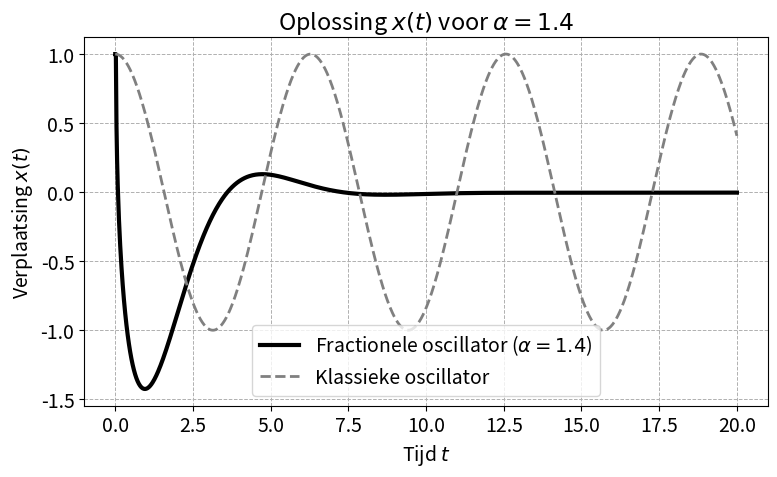
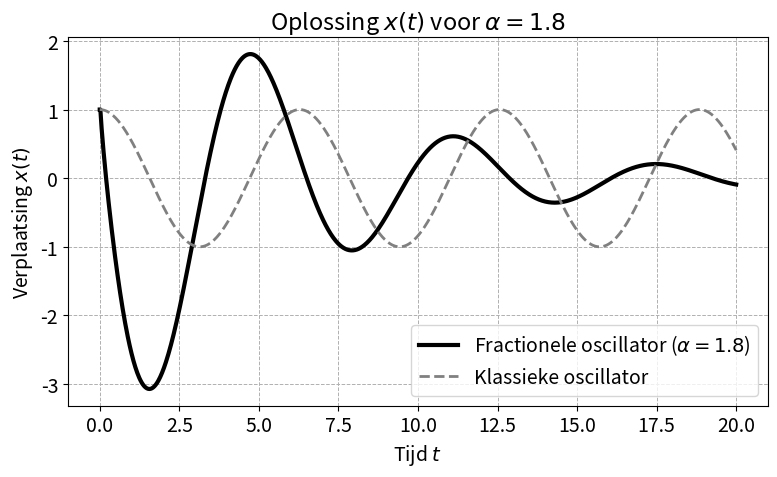
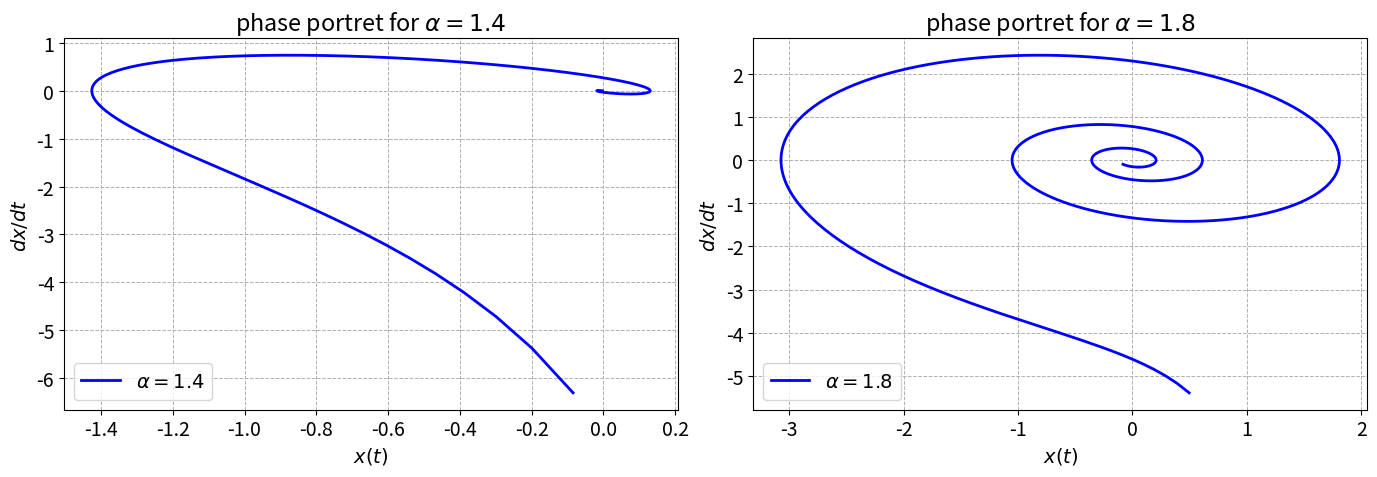

Write Python code to recreate these figures, in order.
import numpy as np
import matplotlib.pyplot as plt
from scipy.special import gamma

# Parameters
T = 20
N = 1000
dt = T / N
t = np.linspace(0, T, N + 1)
omega = 1.0
x0 = 1.0
x1 = 0.0

# L2 weights function
def l2_weights(alpha, n, dt):
    W = np.zeros(n + 2)
    for k in range(-1, n + 1):
        idx = k + 1
        if k == -1:
            W[idx] = 1
        elif k == 0:
            W[idx] = 2**(2 - alpha) - 3
        elif 1 <= k <= n - 2:
            W[idx] = (k + 2)**(2 - alpha) - 3 * (k + 1)**(2 - alpha) + 3 * k**(2 - alpha) - (k - 1)**(2 - alpha)
        elif k == n - 1:
            W[idx] = -2 * n**(2 - alpha) + 3 * (n - 1)**(2 - alpha) - (n - 2)**(2 - alpha)
        elif k == n:
            W[idx] = n**(2 - alpha) - (n - 1)**(2 - alpha)
    return W * dt**(-alpha) / gamma(3 - alpha)

# L2 solver
def solve_fde(alpha):
    x = np.zeros(N + 1)
    x[0] = x0
    x[1] = x0 + dt * x1
    for n in range(1, N):
        W = l2_weights(alpha, n, dt)
        sum_l2 = sum(W[k + 1] * x[n - k] for k in range(n + 1))
        x[n + 1] = (-omega**2 * x[n] - sum_l2) / W[0]
    return x

# Numerical derivative for phase portrait
def compute_derivative(x, dt):
    dx = np.zeros_like(x)
    dx[1:-1] = (x[2:] - x[:-2]) / (2 * dt)
    dx[0] = (x[1] - x[0]) / dt
    dx[-1] = (x[-1] - x[-2]) / dt
    return dx

# Run for different alpha values
alphas = [1.4, 1.8]
results = [(alpha, solve_fde(alpha)) for alpha in alphas]
x_classic = np.cos(omega * t)

# Plot separate time-domain figures
plt.rcParams.update({'font.size': 14})
for alpha, x in results:
    plt.figure(figsize=(8, 5))
    plt.plot(t, x, label=rf"Fractionele oscillator ($\alpha = {alpha}$)", linewidth=3, color='black')
    plt.plot(t, x_classic, label="Klassieke oscillator", linestyle='--', color='gray', linewidth=2)
    plt.title(rf"Oplossing $x(t)$ voor $\alpha = {alpha}$")
    plt.xlabel("Tijd $t$")
    plt.ylabel("Verplaatsing $x(t)$")
    plt.grid(True, linestyle='--', linewidth=0.7)
    plt.legend()
    plt.tight_layout()
    plt.show()

# Plot phase portraits side by side
trim = 5
fig, axs = plt.subplots(1, len(alphas), figsize=(14, 5))

for i, (alpha, x) in enumerate(results):
    dx = compute_derivative(x, dt)
    x_trimmed = x[trim:-trim]
    dx_trimmed = dx[trim:-trim]
    axs[i].plot(x_trimmed, dx_trimmed, color='blue', linewidth=2, label=rf"$\alpha = {alpha}$")
    axs[i].set_title(rf"phase portret for $\alpha = {alpha}$")
    axs[i].set_xlabel(r"$x(t)$")
    axs[i].set_ylabel(r"$dx/dt$")
    axs[i].grid(True, linestyle='--', linewidth=0.7)
    axs[i].legend()

plt.tight_layout()
plt.show()
